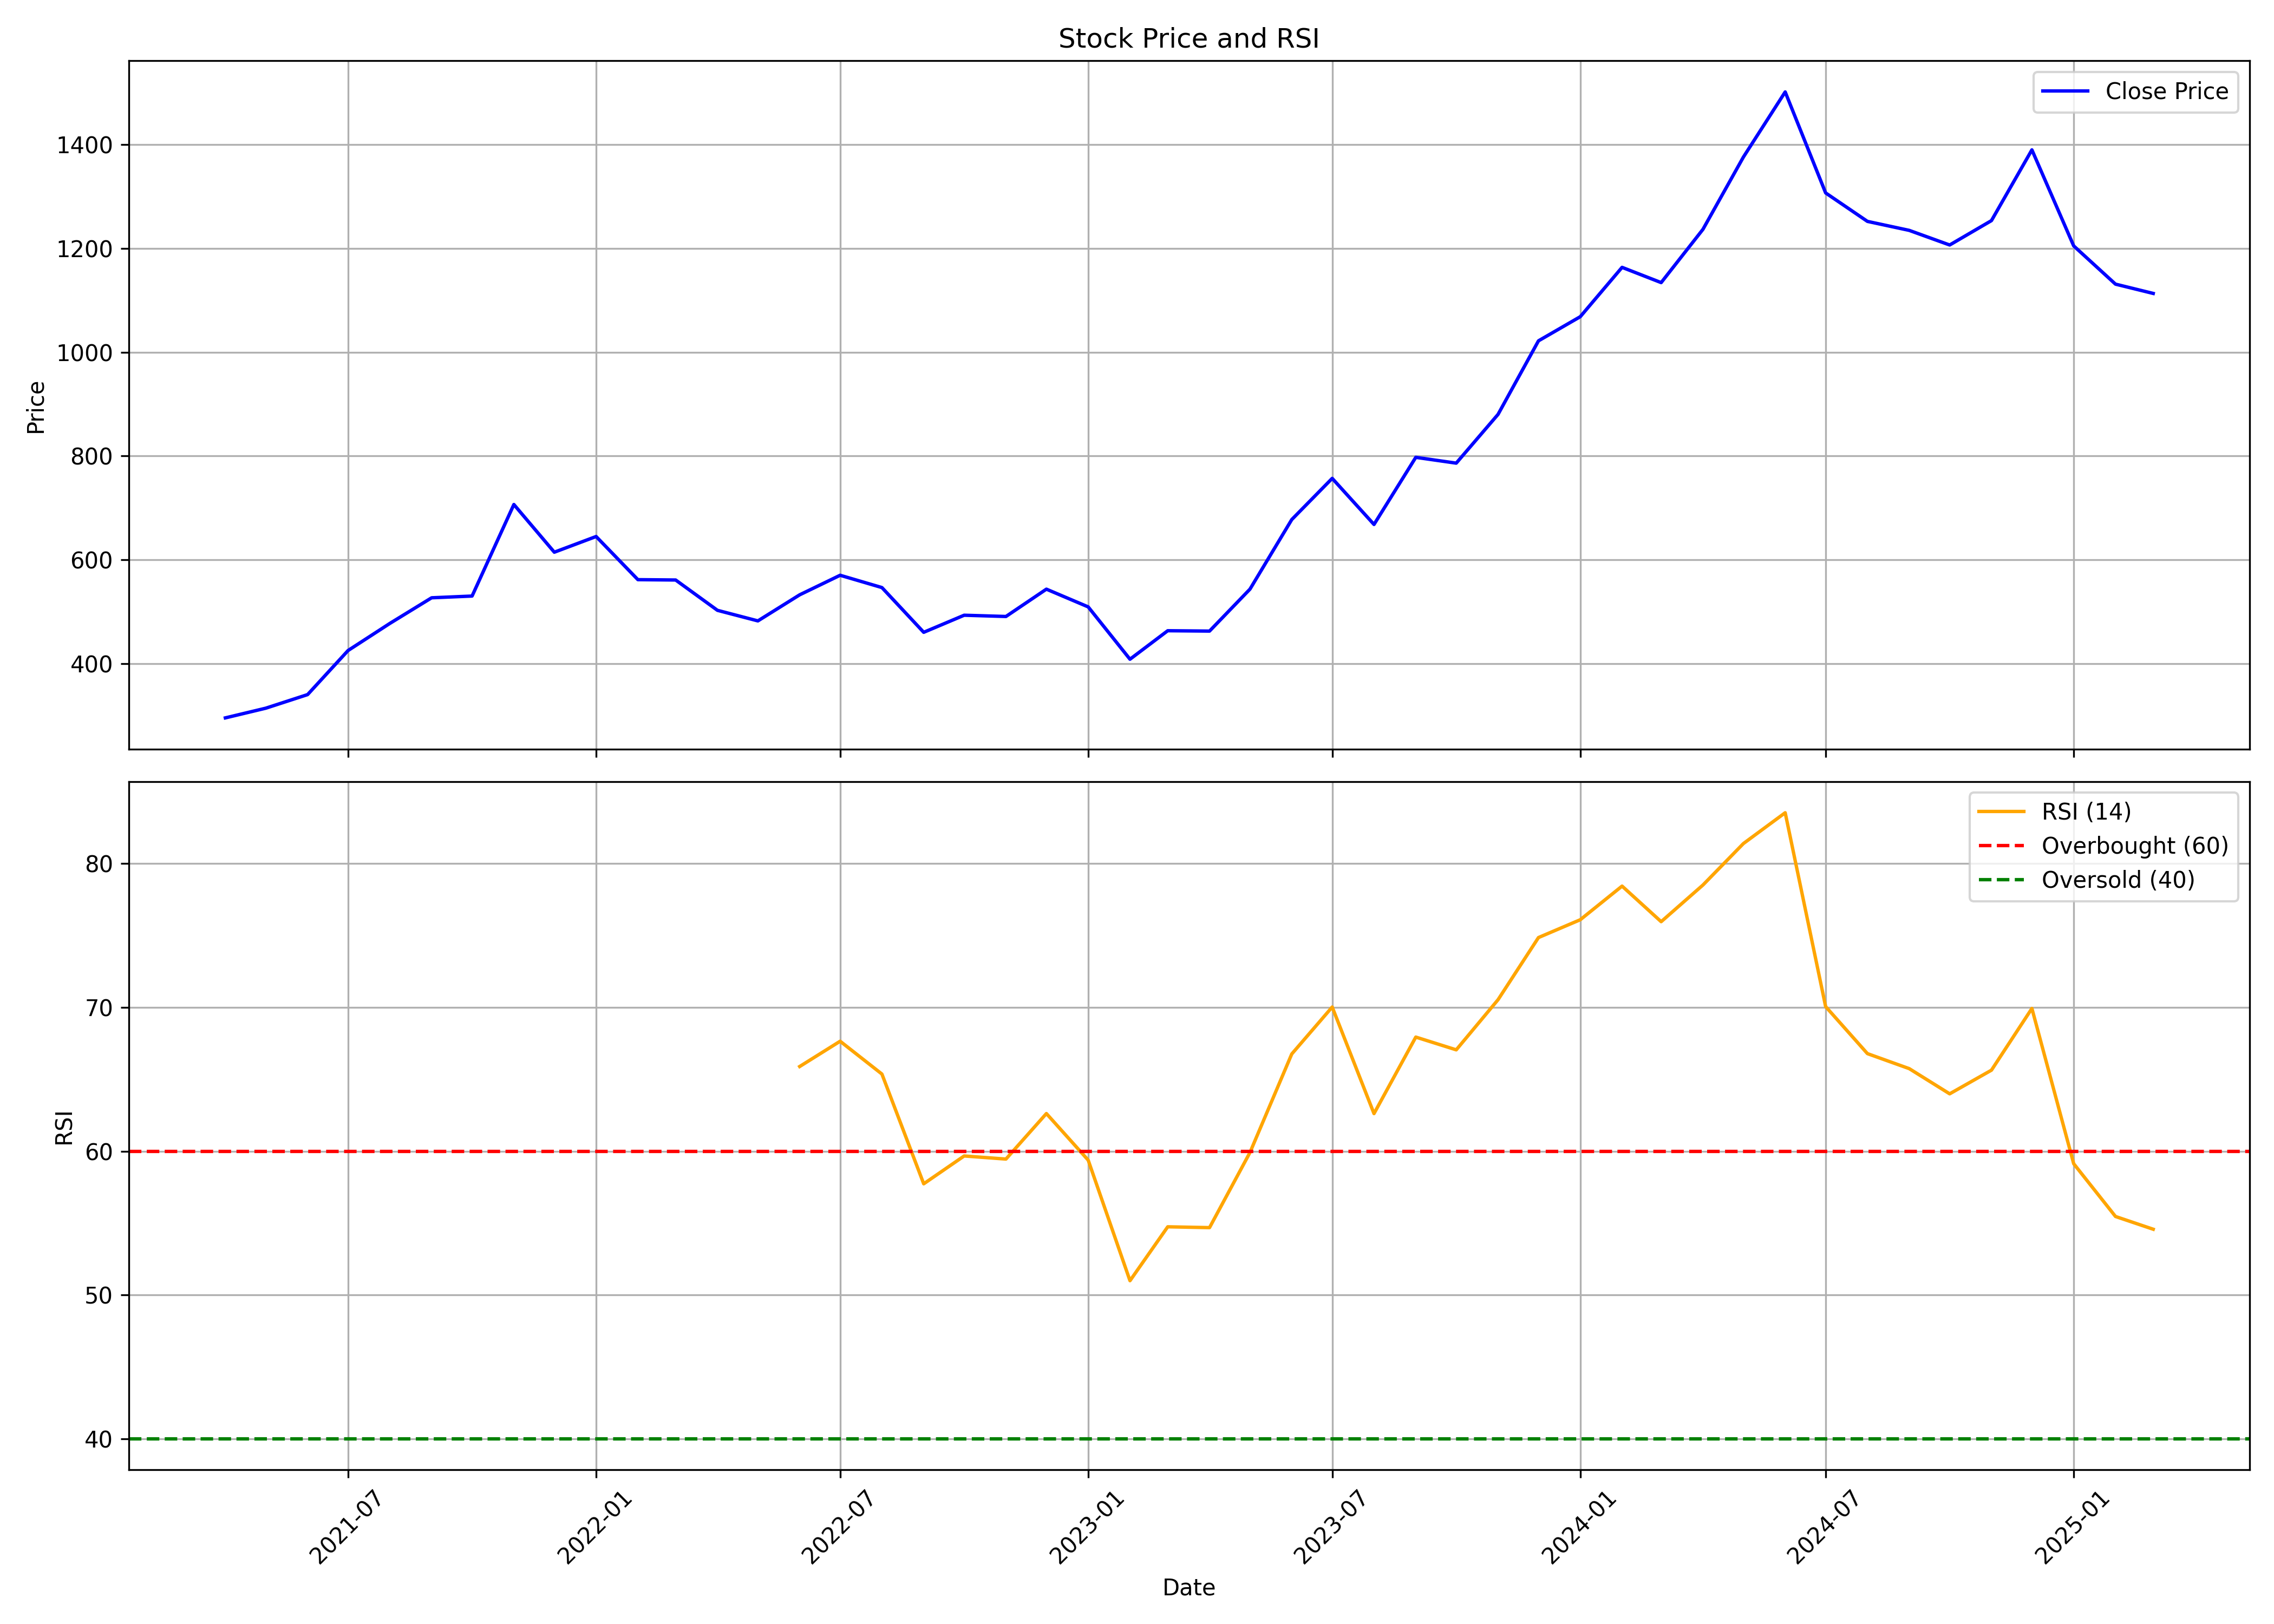

Source data for this figure (header and first rows):
, date, symbol, open, high, low, close, volume, rsi
0, 2021-04-01, LODHA, 217.3, 310, 210.6, 295.9, 55760018, 
1, 2021-05-01, LODHA, 294.1, 377.9, 284.2, 314.6, 21218990, 
2, 2021-06-01, LODHA, 317, 357.9, 307.5, 340.8, 20172030, 
3, 2021-07-01, LODHA, 343.8, 441.3, 321.5, 425.6, 23520650, 
4, 2021-08-01, LODHA, 428.7, 485.1, 379.5, 477.8, 14017370, 
5, 2021-09-01, LODHA, 483, 574.2, 466.6, 527.1, 20419474, 
6, 2021-10-01, LODHA, 528.9, 610.6, 473.5, 530.5, 19309154, 
7, 2021-11-01, LODHA, 523.3, 756.7, 521.6, 706.7, 21114472, 
8, 2021-12-01, LODHA, 705, 767.1, 529.5, 614.9, 23726566, 
9, 2022-01-01, LODHA, 614.7, 666.8, 576.3, 645.1, 10162782, 
10, 2022-02-01, LODHA, 652.9, 693.8, 510.9, 562, 12064516, 
11, 2022-03-01, LODHA, 562, 564.7, 483.6, 561.4, 17287446, 
12, 2022-04-01, LODHA, 563.7, 609.1, 481.3, 503, 10531806, 
13, 2022-05-01, LODHA, 503, 522.4, 405.8, 482.6, 9441340, 
14, 2022-06-01, LODHA, 487.5, 555.8, 482.8, 532.8, 20005254, 65.89
15, 2022-07-01, LODHA, 528.4, 592.7, 514.5, 570.5, 8311390, 67.65
16, 2022-08-01, LODHA, 570.7, 575.2, 505.9, 546.8, 32072150, 65.37
17, 2022-09-01, LODHA, 541.3, 558.2, 458.6, 460.7, 8645754, 57.73
18, 2022-10-01, LODHA, 463.6, 519.4, 452.6, 493.5, 11083518, 59.67
19, 2022-11-01, LODHA, 498, 518.4, 460.1, 491.1, 24656978, 59.45
20, 2022-12-01, LODHA, 492, 555.3, 492, 543.7, 22607328, 62.62
21, 2023-01-01, LODHA, 536.3, 569.2, 498.5, 509.6, 12484576, 59.38
22, 2023-02-01, LODHA, 518.4, 525.6, 354.4, 408.8, 24262594, 50.99
23, 2023-03-01, LODHA, 403.7, 542.1, 387.3, 463.7, 47981166, 54.74
24, 2023-04-01, LODHA, 458.6, 485.4, 438.7, 463, 18591264, 54.68
25, 2023-05-01, LODHA, 463, 552.9, 444.1, 543.8, 42260985, 59.91
26, 2023-06-01, LODHA, 548.3, 706.8, 534.7, 677.7, 34851095, 66.76
27, 2023-07-01, LODHA, 659, 763.3, 656.3, 757, 25609649, 70.03
28, 2023-08-01, LODHA, 757.6, 770.6, 639.1, 668.3, 18190270, 62.61
29, 2023-09-01, LODHA, 671.8, 821.4, 661.1, 797.5, 32601610, 67.94
30, 2023-10-01, LODHA, 798.5, 827.9, 700.5, 786.3, 25791038, 67.05
31, 2023-11-01, LODHA, 792.6, 915.4, 784.5, 880.2, 70023743, 70.54
32, 2023-12-01, LODHA, 882.8, 1028, 875.7, 1022, 17263098, 74.86
33, 2024-01-01, LODHA, 1013, 1223, 978.4, 1068, 22318909, 76.1
34, 2024-02-01, LODHA, 1063, 1205, 1009, 1163, 23862896, 78.44
35, 2024-03-01, LODHA, 1162, 1276, 975.6, 1134, 27968162, 75.96
36, 2024-04-01, LODHA, 1134, 1307, 1108, 1236, 19495782, 78.52
37, 2024-05-01, LODHA, 1236, 1397, 1086, 1376, 38115782, 81.4
38, 2024-06-01, LODHA, 1398, 1647, 1175, 1501, 26754368, 83.54
39, 2024-07-01, LODHA, 1507, 1592, 1295, 1307, 20709840, 70.06
40, 2024-08-01, LODHA, 1317, 1334, 1142, 1252, 31080817, 66.79
41, 2024-09-01, LODHA, 1254, 1440, 1166, 1234, 24427262, 65.74
42, 2024-10-01, LODHA, 1250, 1252, 1043, 1206, 29461380, 63.99
43, 2024-11-01, LODHA, 1211, 1326, 1152, 1253, 32550504, 65.64
44, 2024-12-01, LODHA, 1254, 1523, 1246, 1389, 37452489, 69.93
45, 2025-01-01, LODHA, 1382, 1448, 1053, 1204, 45215233, 59.13
46, 2025-02-01, LODHA, 1218, 1305, 1120, 1131, 31919583, 55.46
47, 2025-03-01, LODHA, 1131, 1173, 1087, 1113, 6312705, 54.57
